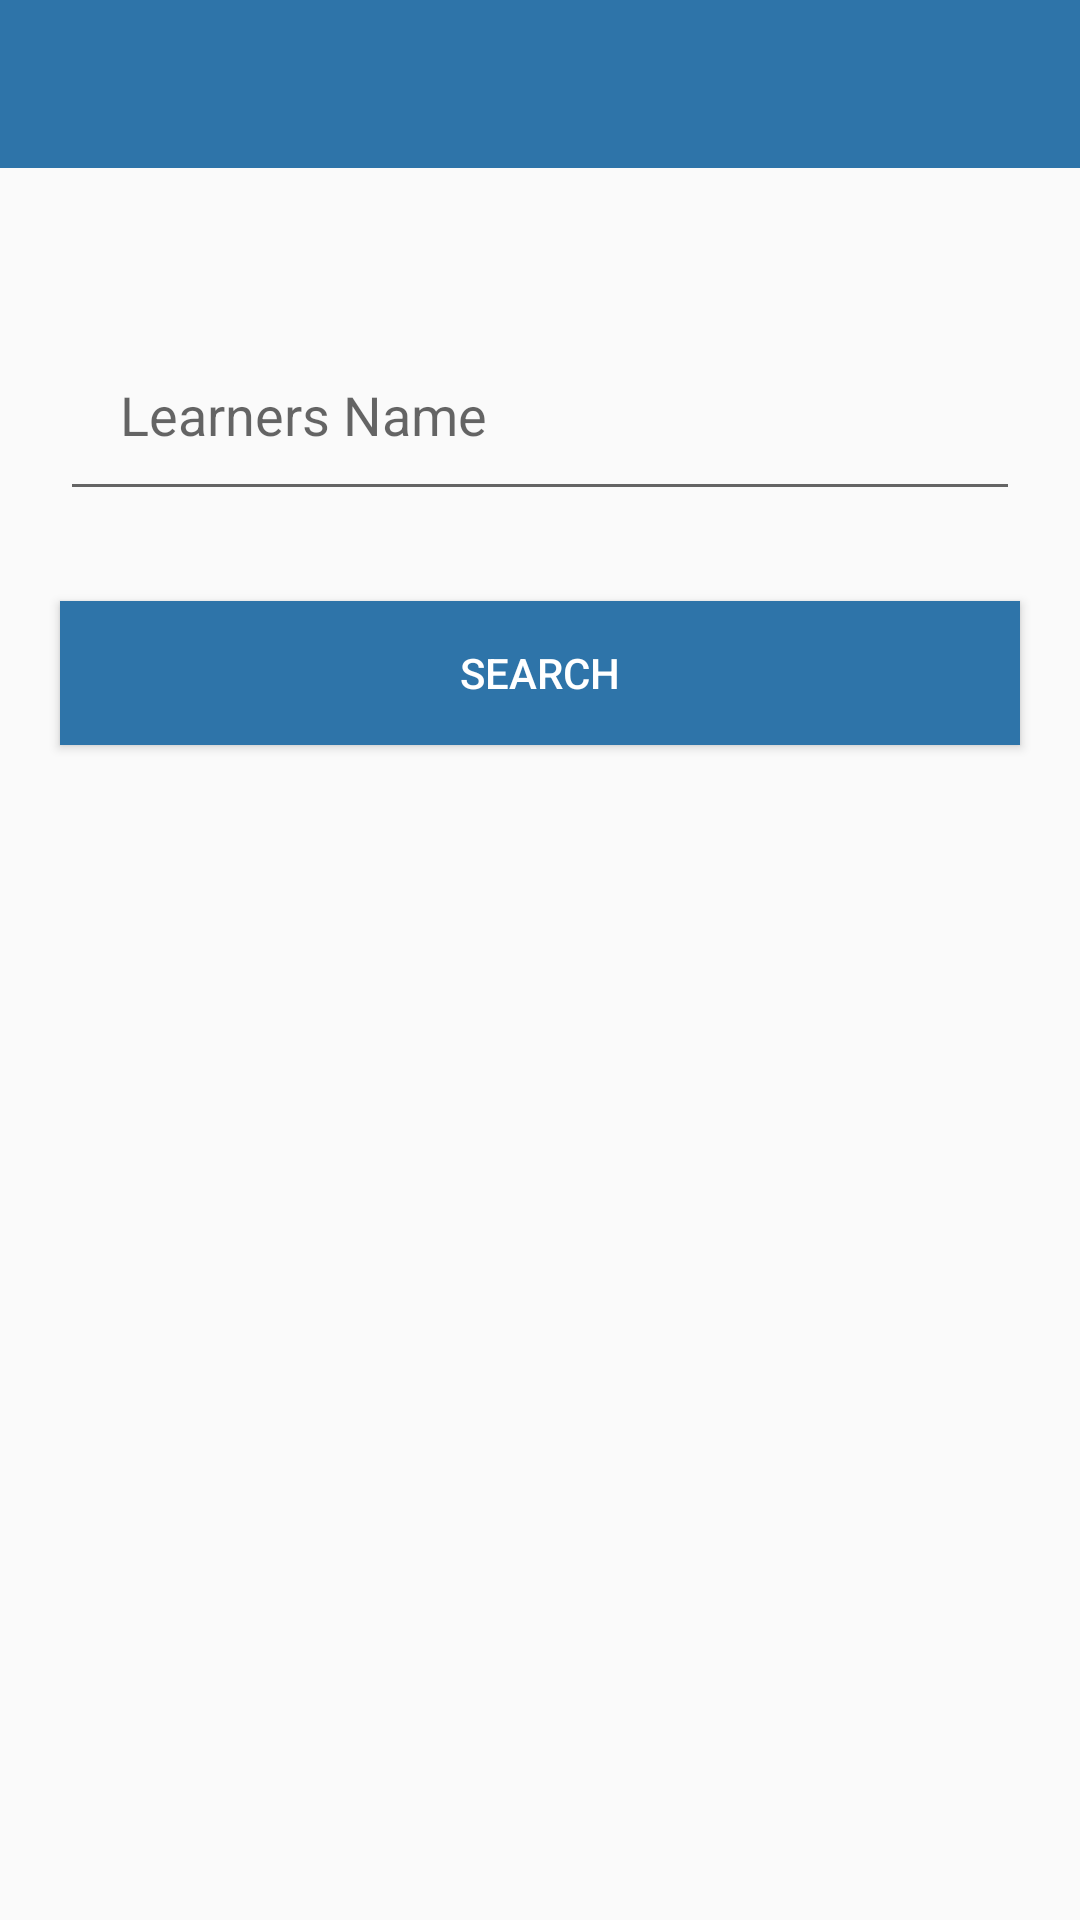

Produce the Android XML layout that renders to this screen, including the resource entries it uses.
<!-- AndroidManifest.xml: application theme AppTheme -->
<!-- res/layout/activity_search_student.xml -->
<?xml version="1.0" encoding="utf-8"?>

<LinearLayout xmlns:android="http://schemas.android.com/apk/res/android"
    xmlns:app="http://schemas.android.com/apk/res-auto"
    xmlns:tools="http://schemas.android.com/tools"
    android:layout_width="match_parent"
    android:layout_height="match_parent"
    android:orientation="vertical"
    tools:context="com.unesco.smla.SearchStudent">

    <include
        android:id="@+id/search_bar"
        layout="@layout/app_bar" />

    <EditText
        android:id="@+id/name"
        android:layout_width="match_parent"
        android:layout_height="wrap_content"
        android:layout_marginTop="50dp"
        android:layout_marginLeft="20dp"
        android:layout_marginRight="20dp"
        android:padding="20dp"
        android:layout_marginBottom="30dp"
        android:inputType="textPersonName"
        android:hint="@string/search_name" />

    <Button
        android:id="@+id/find"
        android:layout_marginLeft="20dp"
        android:layout_marginRight="20dp"
        android:layout_width="match_parent"
        android:layout_height="wrap_content"
        android:background="@color/buttonColor"
        android:textColor="@color/white"
        android:onClick="searchStudent"
        android:text="@string/search" />

</LinearLayout>
<!-- res/layout/app_bar.xml (included above) -->
<?xml version="1.0" encoding="utf-8"?>

<android.support.v7.widget.Toolbar xmlns:android="http://schemas.android.com/apk/res/android"
    xmlns:app="http://schemas.android.com/apk/res-auto"
    android:layout_width="match_parent"
    android:layout_height="wrap_content"
    android:background="@color/colorPrimary"
    android:theme="@style/AppTheme.AppBarOverlay"
    app:popupTheme="@style/AppTheme.PopupOverlay"
    />
<!-- resources referenced by this layout -->
<resources>
  <color name="buttonColor">#2e74a9</color>
  <color name="colorPrimary">#2E74A9</color>
  <color name="white">#FFFFFF</color>
  <string name="search">Search</string>
  <string name="search_name">Learners Name</string>
  <style name="AppTheme.AppBarOverlay" parent="ThemeOverlay.AppCompat.Dark.ActionBar" />
  <style name="AppTheme.PopupOverlay" parent="ThemeOverlay.AppCompat.Light" />
  <style name="AppTheme" parent="Theme.AppCompat.Light.DarkActionBar">
          
          <item name="colorPrimary">@color/colorPrimary</item>
          <item name="colorPrimaryDark">@color/colorPrimaryDark</item>
          <item name="colorAccent">@color/colorAccent</item>
          <item name="windowNoTitle">true</item>
          <item name="windowActionBar">false</item>
      </style>
  <color name="colorPrimaryDark">#005696</color>
  <color name="colorAccent">#434A54</color>
</resources>
